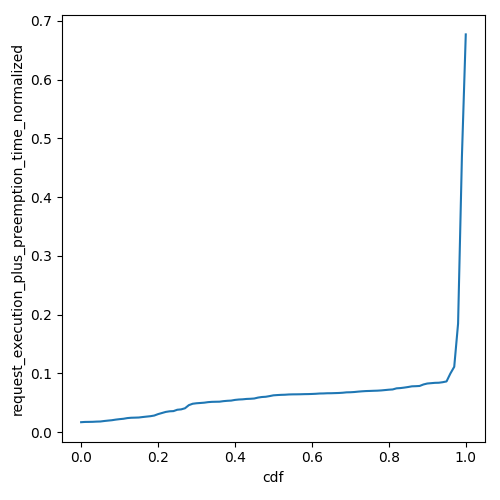

Values plotted in this chart, from the file beside it:
cdf, request_execution_plus_preemption_time_n…
0.0, 0.01703
0.01, 0.01745
0.02, 0.01755
0.03, 0.01767
0.04, 0.01802
0.05, 0.01821
0.06, 0.01904
0.07, 0.01974
0.08, 0.02039
0.09, 0.02141
0.1, 0.02221
0.11, 0.02285
0.12, 0.024
0.13, 0.02458
0.14, 0.02477
0.15, 0.025
0.16, 0.02581
0.17, 0.02653
0.18, 0.02721
0.19, 0.02833
0.2, 0.03077
0.21, 0.03264
0.22, 0.03452
0.23, 0.03555
0.24, 0.0359
0.25, 0.03821
0.26, 0.03884
0.27, 0.04072
0.28, 0.04602
0.29, 0.04842
0.3, 0.04925
0.31, 0.04972
0.32, 0.05024
0.33, 0.05116
0.34, 0.05165
0.35, 0.05181
0.36, 0.05194
0.37, 0.05286
0.38, 0.05342
0.39, 0.05379
0.4, 0.05496
0.41, 0.05562
0.42, 0.05595
0.43, 0.05661
0.44, 0.05688
0.45, 0.05734
0.46, 0.05891
0.47, 0.0599
0.48, 0.06031
0.49, 0.06145
0.5, 0.06275
0.51, 0.0632
0.52, 0.06357
0.53, 0.06377
0.54, 0.06422
0.55, 0.0644
0.56, 0.06446
0.57, 0.06457
0.58, 0.06477
0.59, 0.06487
... 41 more rows
